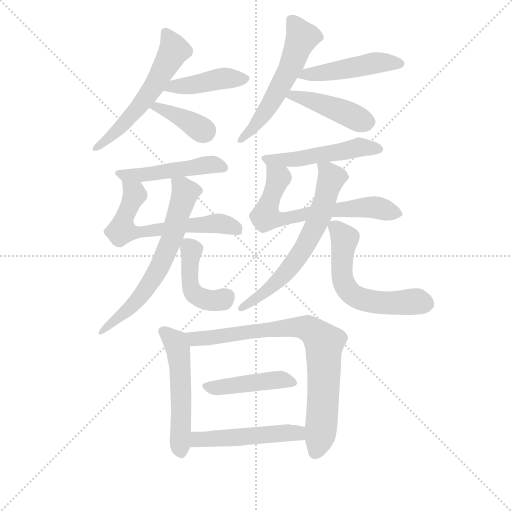
t = 0.00 s
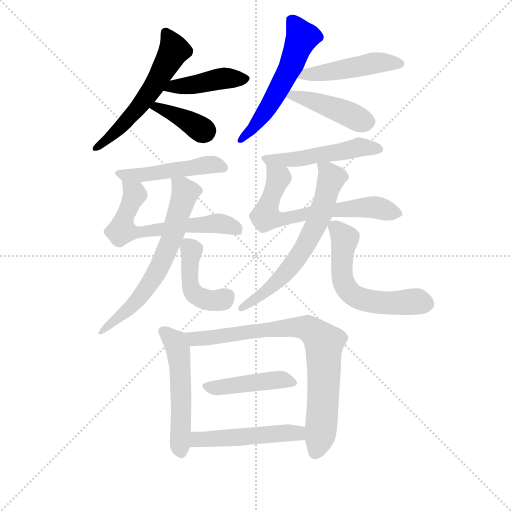
t = 2.49 s
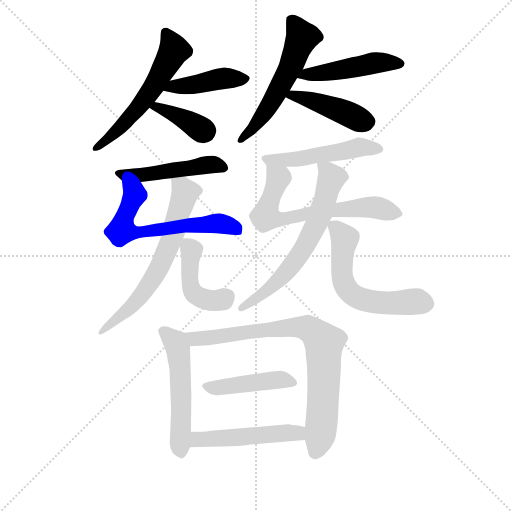
t = 4.98 s
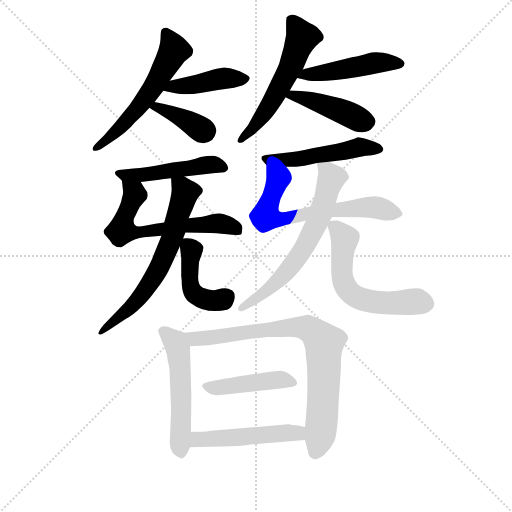
t = 7.47 s
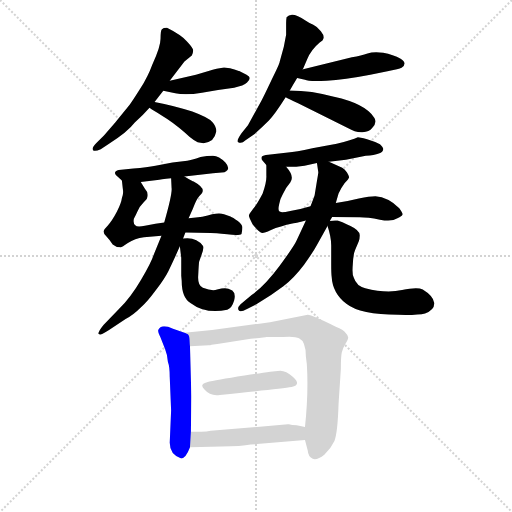
t = 9.96 s
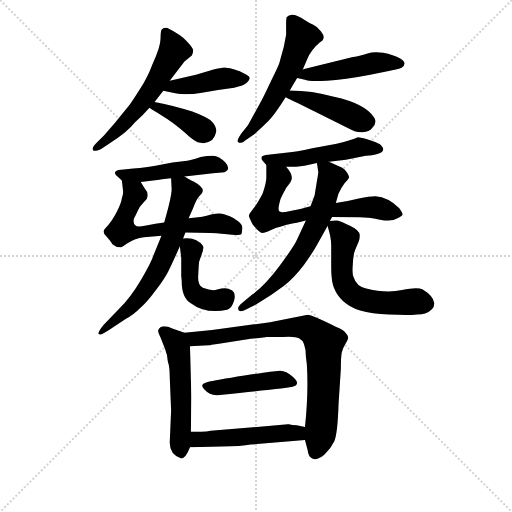
t = 12.45 s

The animated SVG that drew these frames (rendered in a browser with its animation timeline set to each time). Animation: 18 CSS @keyframes rules; one cycle of 12.45 s.

<svg version="1.1" viewBox="0 0 1024 1024" xmlns="http://www.w3.org/2000/svg">
  <g stroke="lightgray" stroke-dasharray="1,1" stroke-width="1" transform="scale(4, 4)">
    <line x1="0" y1="0" x2="256" y2="256"></line>
    <line x1="256" y1="0" x2="0" y2="256"></line>
    <line x1="128" y1="0" x2="128" y2="256"></line>
    <line x1="0" y1="128" x2="256" y2="128"></line>
  </g>
<g transform="scale(0.92, -0.92) translate(60, -900)">
   <style type="text/css">
    @keyframes keyframes0 {
      from {
       stroke: blue;
       stroke-dashoffset: 577;
       stroke-width: 128;
       }
       65% {
       animation-timing-function: step-end;
       stroke: blue;
       stroke-dashoffset: 0;
       stroke-width: 128;
       }
       to {
       stroke: black;
       stroke-width: 1024;
       }
       }
       #make-me-a-hanzi-animation-0 {
         animation: keyframes0 0.719564s both;
         animation-delay: 0.000000s;
         animation-timing-function: linear;
       }
    @keyframes keyframes1 {
      from {
       stroke: blue;
       stroke-dashoffset: 430;
       stroke-width: 128;
       }
       58% {
       animation-timing-function: step-end;
       stroke: blue;
       stroke-dashoffset: 0;
       stroke-width: 128;
       }
       to {
       stroke: black;
       stroke-width: 1024;
       }
       }
       #make-me-a-hanzi-animation-1 {
         animation: keyframes1 0.599935s both;
         animation-delay: 0.719564s;
         animation-timing-function: linear;
       }
    @keyframes keyframes2 {
      from {
       stroke: blue;
       stroke-dashoffset: 385;
       stroke-width: 128;
       }
       56% {
       animation-timing-function: step-end;
       stroke: blue;
       stroke-dashoffset: 0;
       stroke-width: 128;
       }
       to {
       stroke: black;
       stroke-width: 1024;
       }
       }
       #make-me-a-hanzi-animation-2 {
         animation: keyframes2 0.563314s both;
         animation-delay: 1.319499s;
         animation-timing-function: linear;
       }
    @keyframes keyframes3 {
      from {
       stroke: blue;
       stroke-dashoffset: 563;
       stroke-width: 128;
       }
       65% {
       animation-timing-function: step-end;
       stroke: blue;
       stroke-dashoffset: 0;
       stroke-width: 128;
       }
       to {
       stroke: black;
       stroke-width: 1024;
       }
       }
       #make-me-a-hanzi-animation-3 {
         animation: keyframes3 0.708171s both;
         animation-delay: 1.882812s;
         animation-timing-function: linear;
       }
    @keyframes keyframes4 {
      from {
       stroke: blue;
       stroke-dashoffset: 477;
       stroke-width: 128;
       }
       61% {
       animation-timing-function: step-end;
       stroke: blue;
       stroke-dashoffset: 0;
       stroke-width: 128;
       }
       to {
       stroke: black;
       stroke-width: 1024;
       }
       }
       #make-me-a-hanzi-animation-4 {
         animation: keyframes4 0.638184s both;
         animation-delay: 2.590983s;
         animation-timing-function: linear;
       }
    @keyframes keyframes5 {
      from {
       stroke: blue;
       stroke-dashoffset: 438;
       stroke-width: 128;
       }
       59% {
       animation-timing-function: step-end;
       stroke: blue;
       stroke-dashoffset: 0;
       stroke-width: 128;
       }
       to {
       stroke: black;
       stroke-width: 1024;
       }
       }
       #make-me-a-hanzi-animation-5 {
         animation: keyframes5 0.606445s both;
         animation-delay: 3.229167s;
         animation-timing-function: linear;
       }
    @keyframes keyframes6 {
      from {
       stroke: blue;
       stroke-dashoffset: 481;
       stroke-width: 128;
       }
       61% {
       animation-timing-function: step-end;
       stroke: blue;
       stroke-dashoffset: 0;
       stroke-width: 128;
       }
       to {
       stroke: black;
       stroke-width: 1024;
       }
       }
       #make-me-a-hanzi-animation-6 {
         animation: keyframes6 0.641439s both;
         animation-delay: 3.835612s;
         animation-timing-function: linear;
       }
    @keyframes keyframes7 {
      from {
       stroke: blue;
       stroke-dashoffset: 629;
       stroke-width: 128;
       }
       67% {
       animation-timing-function: step-end;
       stroke: blue;
       stroke-dashoffset: 0;
       stroke-width: 128;
       }
       to {
       stroke: black;
       stroke-width: 1024;
       }
       }
       #make-me-a-hanzi-animation-7 {
         animation: keyframes7 0.761882s both;
         animation-delay: 4.477051s;
         animation-timing-function: linear;
       }
    @keyframes keyframes8 {
      from {
       stroke: blue;
       stroke-dashoffset: 655;
       stroke-width: 128;
       }
       68% {
       animation-timing-function: step-end;
       stroke: blue;
       stroke-dashoffset: 0;
       stroke-width: 128;
       }
       to {
       stroke: black;
       stroke-width: 1024;
       }
       }
       #make-me-a-hanzi-animation-8 {
         animation: keyframes8 0.783040s both;
         animation-delay: 5.238932s;
         animation-timing-function: linear;
       }
    @keyframes keyframes9 {
      from {
       stroke: blue;
       stroke-dashoffset: 445;
       stroke-width: 128;
       }
       59% {
       animation-timing-function: step-end;
       stroke: blue;
       stroke-dashoffset: 0;
       stroke-width: 128;
       }
       to {
       stroke: black;
       stroke-width: 1024;
       }
       }
       #make-me-a-hanzi-animation-9 {
         animation: keyframes9 0.612142s both;
         animation-delay: 6.021973s;
         animation-timing-function: linear;
       }
    @keyframes keyframes10 {
      from {
       stroke: blue;
       stroke-dashoffset: 505;
       stroke-width: 128;
       }
       62% {
       animation-timing-function: step-end;
       stroke: blue;
       stroke-dashoffset: 0;
       stroke-width: 128;
       }
       to {
       stroke: black;
       stroke-width: 1024;
       }
       }
       #make-me-a-hanzi-animation-10 {
         animation: keyframes10 0.660970s both;
         animation-delay: 6.634115s;
         animation-timing-function: linear;
       }
    @keyframes keyframes11 {
      from {
       stroke: blue;
       stroke-dashoffset: 668;
       stroke-width: 128;
       }
       68% {
       animation-timing-function: step-end;
       stroke: blue;
       stroke-dashoffset: 0;
       stroke-width: 128;
       }
       to {
       stroke: black;
       stroke-width: 1024;
       }
       }
       #make-me-a-hanzi-animation-11 {
         animation: keyframes11 0.793620s both;
         animation-delay: 7.295085s;
         animation-timing-function: linear;
       }
    @keyframes keyframes12 {
      from {
       stroke: blue;
       stroke-dashoffset: 649;
       stroke-width: 128;
       }
       68% {
       animation-timing-function: step-end;
       stroke: blue;
       stroke-dashoffset: 0;
       stroke-width: 128;
       }
       to {
       stroke: black;
       stroke-width: 1024;
       }
       }
       #make-me-a-hanzi-animation-12 {
         animation: keyframes12 0.778158s both;
         animation-delay: 8.088704s;
         animation-timing-function: linear;
       }
    @keyframes keyframes13 {
      from {
       stroke: blue;
       stroke-dashoffset: 585;
       stroke-width: 128;
       }
       66% {
       animation-timing-function: step-end;
       stroke: blue;
       stroke-dashoffset: 0;
       stroke-width: 128;
       }
       to {
       stroke: black;
       stroke-width: 1024;
       }
       }
       #make-me-a-hanzi-animation-13 {
         animation: keyframes13 0.726074s both;
         animation-delay: 8.866862s;
         animation-timing-function: linear;
       }
    @keyframes keyframes14 {
      from {
       stroke: blue;
       stroke-dashoffset: 533;
       stroke-width: 128;
       }
       63% {
       animation-timing-function: step-end;
       stroke: blue;
       stroke-dashoffset: 0;
       stroke-width: 128;
       }
       to {
       stroke: black;
       stroke-width: 1024;
       }
       }
       #make-me-a-hanzi-animation-14 {
         animation: keyframes14 0.683757s both;
         animation-delay: 9.592936s;
         animation-timing-function: linear;
       }
    @keyframes keyframes15 {
      from {
       stroke: blue;
       stroke-dashoffset: 806;
       stroke-width: 128;
       }
       72% {
       animation-timing-function: step-end;
       stroke: blue;
       stroke-dashoffset: 0;
       stroke-width: 128;
       }
       to {
       stroke: black;
       stroke-width: 1024;
       }
       }
       #make-me-a-hanzi-animation-15 {
         animation: keyframes15 0.905924s both;
         animation-delay: 10.276693s;
         animation-timing-function: linear;
       }
    @keyframes keyframes16 {
      from {
       stroke: blue;
       stroke-dashoffset: 445;
       stroke-width: 128;
       }
       59% {
       animation-timing-function: step-end;
       stroke: blue;
       stroke-dashoffset: 0;
       stroke-width: 128;
       }
       to {
       stroke: black;
       stroke-width: 1024;
       }
       }
       #make-me-a-hanzi-animation-16 {
         animation: keyframes16 0.612142s both;
         animation-delay: 11.182617s;
         animation-timing-function: linear;
       }
    @keyframes keyframes17 {
      from {
       stroke: blue;
       stroke-dashoffset: 500;
       stroke-width: 128;
       }
       62% {
       animation-timing-function: step-end;
       stroke: blue;
       stroke-dashoffset: 0;
       stroke-width: 128;
       }
       to {
       stroke: black;
       stroke-width: 1024;
       }
       }
       #make-me-a-hanzi-animation-17 {
         animation: keyframes17 0.656901s both;
         animation-delay: 11.794759s;
         animation-timing-function: linear;
       }
</style>
<path d="M 309.0 724.5 L 341.0 766.5 L 357.0 779.5 Q 360.0 785.5 360.0 790.5 Q 360.0 795.5 346.5 810.0 Q 333.0 824.5 303.0 839.5 Q 295.0 839.5 292.0 836.5 Q 289.0 833.5 289.0 815.5 Q 289.0 797.5 271.0 759.5 Q 262.0 734.5 245.0 707.5 Q 228.0 680.5 223.0 674.0 Q 218.0 667.5 191.0 634.5 L 166.0 605.5 L 149.0 588.5 Q 139.0 578.5 142.0 574.0 Q 145.0 569.5 159.0 575.5 L 177.0 587.5 Q 217.0 612.5 233.0 633.5 Q 252.0 650.5 265.0 665.5 L 276.0 678.5 L 295.0 702.5 L 309.0 724.5 Z" fill="lightgray"></path> 
<path d="M 460.0 745.5 L 459.0 745.5 Q 450.0 749.5 440.0 751.5 L 427.0 753.5 L 411.0 750.5 Q 409.0 750.5 397.0 746.5 L 366.0 737.5 L 309.0 724.5 C 280.0 717.5 266.0 708.5 295.0 702.5 L 321.0 697.5 Q 343.0 692.5 379.0 698.5 L 414.0 704.5 L 449.0 709.5 Q 470.0 713.5 477.0 720.5 Q 483.0 726.5 483.0 730.5 Q 483.0 733.5 476.0 737.5 L 460.0 745.5 Z" fill="lightgray"></path> 
<path d="M 265.0 665.5 Q 272.0 660.5 294.0 647.5 Q 316.0 634.5 341.0 612.5 Q 365.0 589.5 376.0 589.5 Q 389.0 586.5 401.0 595.5 Q 408.0 602.5 410.0 613.5 Q 411.0 624.5 402.0 634.5 Q 393.0 644.5 358.0 657.5 Q 323.0 669.5 276.0 678.5 C 247.0 684.5 240.0 682.5 265.0 665.5 Z" fill="lightgray"></path> 
<path d="M 562.0 824.5 L 557.0 798.5 L 548.0 765.5 Q 548.0 761.5 530.0 725.5 Q 513.0 689.5 508.0 680.5 L 479.0 627.5 L 465.0 610.5 Q 454.0 594.5 457.0 591.5 Q 465.0 586.5 473.0 594.5 L 492.0 607.5 Q 511.0 624.5 524.0 637.5 Q 537.0 650.5 561.0 688.5 L 570.0 703.5 Q 577.0 715.5 586.0 730.5 L 598.0 748.5 L 608.0 771.5 Q 616.0 791.5 635.0 807.5 Q 643.0 811.5 643.0 815.5 Q 646.0 821.5 637.5 832.0 Q 629.0 842.5 621.0 846.0 Q 613.0 849.5 604.0 855.5 Q 574.0 876.5 563.0 862.5 Q 562.0 856.5 562.0 849.5 L 562.0 824.5 Z" fill="lightgray"></path> 
<path d="M 586.0 730.5 L 603.0 726.5 Q 611.0 722.5 650.0 724.5 Q 688.0 726.5 745.0 737.5 L 785.0 745.5 Q 807.0 749.5 813.0 752.5 Q 827.0 762.5 811.0 772.5 Q 795.0 781.5 773.0 785.5 Q 751.0 788.5 739.0 783.5 Q 726.0 778.5 705.0 775.5 L 599.0 749.5 L 598.0 748.5 C 570.0 738.5 563.0 735.5 586.0 730.5 Z" fill="lightgray"></path> 
<path d="M 561.0 688.5 Q 567.0 685.5 588.0 675.5 L 696.0 621.5 Q 713.0 611.5 728.0 612.5 Q 743.0 613.5 749.0 621.5 Q 760.0 632.5 754.0 643.5 Q 735.0 674.5 666.0 689.5 Q 618.0 703.5 570.0 703.5 C 540.0 703.5 534.0 701.5 561.0 688.5 Z" fill="lightgray"></path> 
<path d="M 246.0 504.5 L 282.0 508.5 Q 288.0 510.5 312.0 512.5 L 341.0 516.5 L 403.0 523.5 L 428.0 525.5 Q 443.0 531.5 430.0 546.5 Q 416.0 561.5 403.0 561.5 Q 390.0 561.5 376.0 558.5 Q 356.0 551.5 347.0 550.5 L 315.0 546.5 L 278.0 539.5 Q 260.0 535.5 230.0 533.5 L 198.0 530.5 Q 185.0 526.5 193.0 518.5 L 205.0 507.5 C 212.0 500.5 216.0 501.5 246.0 504.5 Z" fill="lightgray"></path> 
<path d="M 297.0 416.5 L 278.0 413.5 L 255.0 409.5 Q 238.0 405.5 234.0 410.5 Q 229.0 414.5 231.0 424.5 Q 235.0 431.5 239.0 440.5 Q 242.0 449.5 251.0 458.5 L 259.0 467.5 Q 264.0 480.5 255.0 489.5 L 246.0 504.5 C 231.0 530.5 202.0 537.5 205.0 507.5 L 207.0 489.5 Q 209.0 479.5 205.0 469.5 Q 204.0 459.5 194.0 439.5 Q 183.0 418.5 174.0 409.5 Q 165.0 400.5 165.0 396.5 Q 165.0 391.5 172.0 385.5 Q 178.0 379.5 185.0 368.5 Q 192.0 362.5 201.0 362.5 Q 203.0 360.5 218.0 371.5 Q 233.0 382.5 253.0 384.5 L 291.0 387.5 L 343.0 394.5 L 398.0 393.5 Q 407.0 393.5 434.0 390.5 Q 461.0 387.5 465.0 391.5 Q 467.0 399.5 467.0 405.5 Q 467.0 411.5 457.0 419.5 Q 446.0 427.5 441.0 429.5 L 427.0 434.5 Q 418.0 437.5 401.0 434.5 Q 384.0 428.5 350.0 425.5 L 297.0 416.5 Z" fill="lightgray"></path> 
<path d="M 312.0 512.5 L 313.0 491.5 Q 315.0 479.5 297.0 416.5 L 291.0 387.5 L 275.0 348.5 Q 269.0 329.5 247.0 292.5 Q 225.0 254.5 198.0 227.5 L 165.0 193.5 Q 153.0 178.5 154.0 174.5 Q 158.0 170.5 167.0 176.5 Q 175.0 181.5 177.0 182.5 L 213.0 206.5 Q 229.0 214.5 246.0 231.5 Q 260.0 243.5 279.0 269.5 Q 298.0 294.5 306.0 310.5 Q 314.0 326.5 331.0 364.5 L 338.0 381.5 L 343.0 394.5 L 350.0 425.5 L 359.0 445.5 Q 367.0 467.5 374.0 474.5 Q 381.0 481.5 381.0 485.5 Q 381.0 494.5 361.0 505.5 Q 359.0 505.5 341.0 516.5 C 315.0 531.5 311.0 534.5 312.0 512.5 Z" fill="lightgray"></path> 
<path d="M 331.0 364.5 L 334.0 339.5 L 334.0 300.5 L 335.0 289.5 Q 335.0 252.5 354.0 241.5 Q 387.0 216.5 434.0 226.5 Q 444.0 229.5 449.0 246.5 Q 453.0 262.5 445.0 268.5 Q 436.0 273.5 429.0 273.5 Q 422.0 273.5 412.0 270.5 Q 401.0 266.5 381.0 274.5 Q 369.0 279.5 371.0 302.5 Q 372.0 325.5 373.0 331.5 L 378.0 345.5 Q 384.0 361.5 381.0 365.5 Q 367.0 385.5 338.0 381.5 C 329.0 380.5 329.0 380.5 331.0 364.5 Z" fill="lightgray"></path> 
<path d="M 562.0 537.5 L 584.0 537.5 L 602.0 539.5 L 629.0 545.5 L 655.0 548.5 L 692.0 552.5 L 735.0 561.5 Q 773.0 563.5 773.0 575.5 Q 774.0 578.5 766.0 586.5 Q 755.0 592.5 738.0 597.5 Q 721.0 601.5 718.0 601.5 Q 705.0 595.5 672.0 587.5 L 619.0 577.5 Q 582.0 569.5 566.0 568.5 L 523.0 563.5 Q 512.0 562.5 509.0 559.5 Q 507.0 554.5 511.0 550.5 L 519.0 541.5 C 523.0 537.5 532.0 537.5 562.0 537.5 Z" fill="lightgray"></path> 
<path d="M 615.0 451.5 L 593.0 445.5 L 571.0 441.5 Q 550.0 436.5 547.0 440.5 Q 544.0 443.5 547.0 456.5 Q 549.0 468.5 555.0 478.5 Q 560.0 487.5 562.0 491.5 L 571.0 503.5 Q 581.0 516.5 562.0 537.5 C 544.0 561.5 519.0 571.5 519.0 541.5 L 519.0 518.5 Q 520.0 504.5 511.0 479.5 Q 499.0 456.5 490.0 445.5 Q 481.0 433.5 481.0 431.5 Q 481.0 428.5 489.0 412.5 Q 504.0 393.5 510.0 393.5 Q 516.0 393.5 528.0 399.5 Q 539.0 405.5 551.0 407.5 Q 564.0 412.5 573.0 413.5 Q 582.0 414.5 605.0 420.5 L 662.0 428.5 L 722.0 427.5 Q 739.0 427.5 766.0 422.5 Q 792.0 417.5 804.0 425.5 Q 814.0 429.5 815.0 433.5 Q 816.0 436.5 808.0 447.5 Q 784.0 471.5 756.0 473.5 Q 744.0 473.5 720.0 468.5 Q 696.0 462.5 670.0 458.5 L 615.0 451.5 Z" fill="lightgray"></path> 
<path d="M 629.0 545.5 L 632.0 525.5 Q 632.0 523.5 629.0 506.5 L 624.0 475.5 Q 622.0 469.5 615.0 451.5 L 605.0 420.5 L 585.0 377.5 Q 580.0 365.5 548.0 322.5 Q 516.0 279.5 487.0 258.5 L 463.0 238.5 Q 455.0 230.5 459.0 225.5 Q 462.0 219.5 477.0 228.5 L 499.0 239.5 Q 531.0 258.5 556.0 277.5 Q 580.0 296.5 601.0 324.5 Q 621.0 352.5 629.0 367.5 L 652.0 408.5 L 657.0 419.5 L 662.0 428.5 L 670.0 458.5 L 676.0 479.5 Q 681.0 490.5 689.0 501.5 Q 698.0 510.5 699.0 514.5 Q 699.0 517.5 694.0 525.5 Q 689.0 532.5 684.0 535.5 L 655.0 548.5 C 628.0 560.5 627.0 561.5 629.0 545.5 Z" fill="lightgray"></path> 
<path d="M 734.0 273.5 Q 715.0 277.5 709.0 296.5 Q 705.0 303.5 707.0 325.5 Q 708.0 347.5 712.0 356.5 L 720.0 375.5 Q 722.0 381.5 722.0 387.5 Q 723.0 398.5 702.0 408.5 Q 681.0 418.5 674.0 420.5 Q 666.0 421.5 657.0 419.5 C 649.0 418.5 649.0 418.5 652.0 408.5 Q 660.0 384.5 660.0 366.5 L 660.0 325.5 Q 660.0 305.5 661.0 298.5 Q 663.0 262.5 693.0 239.5 Q 723.0 215.5 806.0 215.5 Q 848.0 214.5 864.0 218.5 Q 885.0 226.5 884.0 241.5 Q 882.0 256.5 859.0 270.5 Q 848.0 276.5 814.0 269.5 Q 780.0 261.5 734.0 273.5 Z" fill="lightgray"></path> 
<path d="M 355.0 -38.5 L 356.0 38.5 L 353.0 147.5 C 352.0 172.5 352.0 172.5 341.0 176.5 L 316.0 185.5 Q 290.0 197.5 284.0 182.5 Q 283.0 178.5 289.0 166.5 L 299.0 140.5 Q 304.0 128.5 305.0 113.5 Q 309.0 102.5 309.0 80.5 L 312.0 7.5 L 309.0 -62.5 Q 309.0 -88.5 334.0 -96.5 Q 344.0 -96.5 353.0 -72.5 L 355.0 -38.5 Z" fill="lightgray"></path> 
<path d="M 353.0 147.5 L 394.0 149.5 L 397.0 149.5 Q 399.0 150.5 400.0 150.5 L 416.0 152.5 L 485.0 163.5 Q 518.0 166.5 519.0 167.5 L 555.0 167.5 Q 582.0 169.5 590.0 164.5 Q 605.0 157.5 605.0 124.5 L 607.0 108.5 Q 611.0 47.5 603.0 -28.5 L 603.0 -56.5 L 609.0 -79.5 Q 610.0 -93.5 620.0 -97.5 Q 630.0 -100.5 645.0 -88.5 Q 659.0 -75.5 667.0 -58.5 Q 674.0 -41.5 676.0 21.5 L 681.0 98.5 Q 681.0 124.5 683.0 133.5 Q 685.0 142.5 691.0 152.5 Q 697.0 162.5 697.0 166.5 Q 697.0 170.5 691.0 176.5 Q 687.0 183.5 670.0 189.5 Q 618.0 215.5 609.0 215.5 L 527.0 199.5 L 401.0 182.5 L 341.0 176.5 C 311.0 173.5 323.0 146.5 353.0 147.5 Z" fill="lightgray"></path> 
<path d="M 574.0 58.5 Q 596.0 63.5 577.0 80.5 Q 558.0 97.5 544.0 93.5 Q 535.0 93.5 471.5 83.5 Q 408.0 73.5 390.0 69.0 Q 372.0 64.5 385.0 52.5 Q 397.0 38.5 418.0 41.5 Q 550.0 54.5 574.0 58.5 Z" fill="lightgray"></path> 
<path d="M 568.0 -22.5 L 566.0 -22.5 L 398.0 -36.5 Q 390.0 -38.5 377.0 -38.5 L 355.0 -38.5 C 325.0 -38.5 323.0 -73.5 353.0 -72.5 L 421.0 -70.5 Q 465.0 -70.5 485.0 -66.5 L 603.0 -56.5 C 633.0 -53.5 632.0 -35.5 603.0 -28.5 L 585.0 -24.5 Q 574.0 -24.5 568.0 -22.5 Z" fill="lightgray"></path> 
      <clipPath id="make-me-a-hanzi-clip-0">
      <path d="M 309.0 724.5 L 341.0 766.5 L 357.0 779.5 Q 360.0 785.5 360.0 790.5 Q 360.0 795.5 346.5 810.0 Q 333.0 824.5 303.0 839.5 Q 295.0 839.5 292.0 836.5 Q 289.0 833.5 289.0 815.5 Q 289.0 797.5 271.0 759.5 Q 262.0 734.5 245.0 707.5 Q 228.0 680.5 223.0 674.0 Q 218.0 667.5 191.0 634.5 L 166.0 605.5 L 149.0 588.5 Q 139.0 578.5 142.0 574.0 Q 145.0 569.5 159.0 575.5 L 177.0 587.5 Q 217.0 612.5 233.0 633.5 Q 252.0 650.5 265.0 665.5 L 276.0 678.5 L 295.0 702.5 L 309.0 724.5 Z" fill="lightgray"></path>
      </clipPath>
      <path clip-path="url(#make-me-a-hanzi-clip-0)" d="M 300.0 830.5 L 318.0 790.5 L 273.0 709.5 L 202.0 622.5 L 146.0 576.5 " fill="none" id="make-me-a-hanzi-animation-0" stroke-dasharray="449 898" stroke-linecap="round"></path>

      <clipPath id="make-me-a-hanzi-clip-1">
      <path d="M 460.0 745.5 L 459.0 745.5 Q 450.0 749.5 440.0 751.5 L 427.0 753.5 L 411.0 750.5 Q 409.0 750.5 397.0 746.5 L 366.0 737.5 L 309.0 724.5 C 280.0 717.5 266.0 708.5 295.0 702.5 L 321.0 697.5 Q 343.0 692.5 379.0 698.5 L 414.0 704.5 L 449.0 709.5 Q 470.0 713.5 477.0 720.5 Q 483.0 726.5 483.0 730.5 Q 483.0 733.5 476.0 737.5 L 460.0 745.5 Z" fill="lightgray"></path>
      </clipPath>
      <path clip-path="url(#make-me-a-hanzi-clip-1)" d="M 302.0 705.5 L 410.0 727.5 L 474.0 728.5 " fill="none" id="make-me-a-hanzi-animation-1" stroke-dasharray="302 604" stroke-linecap="round"></path>

      <clipPath id="make-me-a-hanzi-clip-2">
      <path d="M 265.0 665.5 Q 272.0 660.5 294.0 647.5 Q 316.0 634.5 341.0 612.5 Q 365.0 589.5 376.0 589.5 Q 389.0 586.5 401.0 595.5 Q 408.0 602.5 410.0 613.5 Q 411.0 624.5 402.0 634.5 Q 393.0 644.5 358.0 657.5 Q 323.0 669.5 276.0 678.5 C 247.0 684.5 240.0 682.5 265.0 665.5 Z" fill="lightgray"></path>
      </clipPath>
      <path clip-path="url(#make-me-a-hanzi-clip-2)" d="M 270.0 666.5 L 282.0 667.5 L 322.0 650.5 L 385.0 612.5 " fill="none" id="make-me-a-hanzi-animation-2" stroke-dasharray="257 514" stroke-linecap="round"></path>

      <clipPath id="make-me-a-hanzi-clip-3">
      <path d="M 562.0 824.5 L 557.0 798.5 L 548.0 765.5 Q 548.0 761.5 530.0 725.5 Q 513.0 689.5 508.0 680.5 L 479.0 627.5 L 465.0 610.5 Q 454.0 594.5 457.0 591.5 Q 465.0 586.5 473.0 594.5 L 492.0 607.5 Q 511.0 624.5 524.0 637.5 Q 537.0 650.5 561.0 688.5 L 570.0 703.5 Q 577.0 715.5 586.0 730.5 L 598.0 748.5 L 608.0 771.5 Q 616.0 791.5 635.0 807.5 Q 643.0 811.5 643.0 815.5 Q 646.0 821.5 637.5 832.0 Q 629.0 842.5 621.0 846.0 Q 613.0 849.5 604.0 855.5 Q 574.0 876.5 563.0 862.5 Q 562.0 856.5 562.0 849.5 L 562.0 824.5 Z" fill="lightgray"></path>
      </clipPath>
      <path clip-path="url(#make-me-a-hanzi-clip-3)" d="M 574.0 855.5 L 597.0 818.5 L 569.0 748.5 L 508.0 644.5 L 462.0 594.5 " fill="none" id="make-me-a-hanzi-animation-3" stroke-dasharray="435 870" stroke-linecap="round"></path>

      <clipPath id="make-me-a-hanzi-clip-4">
      <path d="M 586.0 730.5 L 603.0 726.5 Q 611.0 722.5 650.0 724.5 Q 688.0 726.5 745.0 737.5 L 785.0 745.5 Q 807.0 749.5 813.0 752.5 Q 827.0 762.5 811.0 772.5 Q 795.0 781.5 773.0 785.5 Q 751.0 788.5 739.0 783.5 Q 726.0 778.5 705.0 775.5 L 599.0 749.5 L 598.0 748.5 C 570.0 738.5 563.0 735.5 586.0 730.5 Z" fill="lightgray"></path>
      </clipPath>
      <path clip-path="url(#make-me-a-hanzi-clip-4)" d="M 591.0 733.5 L 755.0 763.5 L 809.0 761.5 " fill="none" id="make-me-a-hanzi-animation-4" stroke-dasharray="349 698" stroke-linecap="round"></path>

      <clipPath id="make-me-a-hanzi-clip-5">
      <path d="M 561.0 688.5 Q 567.0 685.5 588.0 675.5 L 696.0 621.5 Q 713.0 611.5 728.0 612.5 Q 743.0 613.5 749.0 621.5 Q 760.0 632.5 754.0 643.5 Q 735.0 674.5 666.0 689.5 Q 618.0 703.5 570.0 703.5 C 540.0 703.5 534.0 701.5 561.0 688.5 Z" fill="lightgray"></path>
      </clipPath>
      <path clip-path="url(#make-me-a-hanzi-clip-5)" d="M 568.0 689.5 L 577.0 693.5 L 641.0 674.5 L 739.0 635.5 " fill="none" id="make-me-a-hanzi-animation-5" stroke-dasharray="310 620" stroke-linecap="round"></path>

      <clipPath id="make-me-a-hanzi-clip-6">
      <path d="M 246.0 504.5 L 282.0 508.5 Q 288.0 510.5 312.0 512.5 L 341.0 516.5 L 403.0 523.5 L 428.0 525.5 Q 443.0 531.5 430.0 546.5 Q 416.0 561.5 403.0 561.5 Q 390.0 561.5 376.0 558.5 Q 356.0 551.5 347.0 550.5 L 315.0 546.5 L 278.0 539.5 Q 260.0 535.5 230.0 533.5 L 198.0 530.5 Q 185.0 526.5 193.0 518.5 L 205.0 507.5 C 212.0 500.5 216.0 501.5 246.0 504.5 Z" fill="lightgray"></path>
      </clipPath>
      <path clip-path="url(#make-me-a-hanzi-clip-6)" d="M 202.0 521.5 L 250.0 519.5 L 397.0 542.5 L 425.0 536.5 " fill="none" id="make-me-a-hanzi-animation-6" stroke-dasharray="353 706" stroke-linecap="round"></path>

      <clipPath id="make-me-a-hanzi-clip-7">
      <path d="M 297.0 416.5 L 278.0 413.5 L 255.0 409.5 Q 238.0 405.5 234.0 410.5 Q 229.0 414.5 231.0 424.5 Q 235.0 431.5 239.0 440.5 Q 242.0 449.5 251.0 458.5 L 259.0 467.5 Q 264.0 480.5 255.0 489.5 L 246.0 504.5 C 231.0 530.5 202.0 537.5 205.0 507.5 L 207.0 489.5 Q 209.0 479.5 205.0 469.5 Q 204.0 459.5 194.0 439.5 Q 183.0 418.5 174.0 409.5 Q 165.0 400.5 165.0 396.5 Q 165.0 391.5 172.0 385.5 Q 178.0 379.5 185.0 368.5 Q 192.0 362.5 201.0 362.5 Q 203.0 360.5 218.0 371.5 Q 233.0 382.5 253.0 384.5 L 291.0 387.5 L 343.0 394.5 L 398.0 393.5 Q 407.0 393.5 434.0 390.5 Q 461.0 387.5 465.0 391.5 Q 467.0 399.5 467.0 405.5 Q 467.0 411.5 457.0 419.5 Q 446.0 427.5 441.0 429.5 L 427.0 434.5 Q 418.0 437.5 401.0 434.5 Q 384.0 428.5 350.0 425.5 L 297.0 416.5 Z" fill="lightgray"></path>
      </clipPath>
      <path clip-path="url(#make-me-a-hanzi-clip-7)" d="M 212.0 503.5 L 233.0 476.5 L 209.0 422.5 L 205.0 399.5 L 245.0 394.5 L 411.0 414.5 L 458.0 399.5 " fill="none" id="make-me-a-hanzi-animation-7" stroke-dasharray="501 1002" stroke-linecap="round"></path>

      <clipPath id="make-me-a-hanzi-clip-8">
      <path d="M 312.0 512.5 L 313.0 491.5 Q 315.0 479.5 297.0 416.5 L 291.0 387.5 L 275.0 348.5 Q 269.0 329.5 247.0 292.5 Q 225.0 254.5 198.0 227.5 L 165.0 193.5 Q 153.0 178.5 154.0 174.5 Q 158.0 170.5 167.0 176.5 Q 175.0 181.5 177.0 182.5 L 213.0 206.5 Q 229.0 214.5 246.0 231.5 Q 260.0 243.5 279.0 269.5 Q 298.0 294.5 306.0 310.5 Q 314.0 326.5 331.0 364.5 L 338.0 381.5 L 343.0 394.5 L 350.0 425.5 L 359.0 445.5 Q 367.0 467.5 374.0 474.5 Q 381.0 481.5 381.0 485.5 Q 381.0 494.5 361.0 505.5 Q 359.0 505.5 341.0 516.5 C 315.0 531.5 311.0 534.5 312.0 512.5 Z" fill="lightgray"></path>
      </clipPath>
      <path clip-path="url(#make-me-a-hanzi-clip-8)" d="M 320.0 507.5 L 343.0 481.5 L 312.0 377.5 L 285.0 316.5 L 230.0 237.5 L 160.0 176.5 " fill="none" id="make-me-a-hanzi-animation-8" stroke-dasharray="527 1054" stroke-linecap="round"></path>

      <clipPath id="make-me-a-hanzi-clip-9">
      <path d="M 331.0 364.5 L 334.0 339.5 L 334.0 300.5 L 335.0 289.5 Q 335.0 252.5 354.0 241.5 Q 387.0 216.5 434.0 226.5 Q 444.0 229.5 449.0 246.5 Q 453.0 262.5 445.0 268.5 Q 436.0 273.5 429.0 273.5 Q 422.0 273.5 412.0 270.5 Q 401.0 266.5 381.0 274.5 Q 369.0 279.5 371.0 302.5 Q 372.0 325.5 373.0 331.5 L 378.0 345.5 Q 384.0 361.5 381.0 365.5 Q 367.0 385.5 338.0 381.5 C 329.0 380.5 329.0 380.5 331.0 364.5 Z" fill="lightgray"></path>
      </clipPath>
      <path clip-path="url(#make-me-a-hanzi-clip-9)" d="M 347.0 372.5 L 356.0 356.5 L 353.0 282.5 L 361.0 264.5 L 400.0 246.5 L 433.0 254.5 " fill="none" id="make-me-a-hanzi-animation-9" stroke-dasharray="317 634" stroke-linecap="round"></path>

      <clipPath id="make-me-a-hanzi-clip-10">
      <path d="M 562.0 537.5 L 584.0 537.5 L 602.0 539.5 L 629.0 545.5 L 655.0 548.5 L 692.0 552.5 L 735.0 561.5 Q 773.0 563.5 773.0 575.5 Q 774.0 578.5 766.0 586.5 Q 755.0 592.5 738.0 597.5 Q 721.0 601.5 718.0 601.5 Q 705.0 595.5 672.0 587.5 L 619.0 577.5 Q 582.0 569.5 566.0 568.5 L 523.0 563.5 Q 512.0 562.5 509.0 559.5 Q 507.0 554.5 511.0 550.5 L 519.0 541.5 C 523.0 537.5 532.0 537.5 562.0 537.5 Z" fill="lightgray"></path>
      </clipPath>
      <path clip-path="url(#make-me-a-hanzi-clip-10)" d="M 517.0 556.5 L 556.0 551.5 L 727.0 580.5 L 763.0 576.5 " fill="none" id="make-me-a-hanzi-animation-10" stroke-dasharray="377 754" stroke-linecap="round"></path>

      <clipPath id="make-me-a-hanzi-clip-11">
      <path d="M 615.0 451.5 L 593.0 445.5 L 571.0 441.5 Q 550.0 436.5 547.0 440.5 Q 544.0 443.5 547.0 456.5 Q 549.0 468.5 555.0 478.5 Q 560.0 487.5 562.0 491.5 L 571.0 503.5 Q 581.0 516.5 562.0 537.5 C 544.0 561.5 519.0 571.5 519.0 541.5 L 519.0 518.5 Q 520.0 504.5 511.0 479.5 Q 499.0 456.5 490.0 445.5 Q 481.0 433.5 481.0 431.5 Q 481.0 428.5 489.0 412.5 Q 504.0 393.5 510.0 393.5 Q 516.0 393.5 528.0 399.5 Q 539.0 405.5 551.0 407.5 Q 564.0 412.5 573.0 413.5 Q 582.0 414.5 605.0 420.5 L 662.0 428.5 L 722.0 427.5 Q 739.0 427.5 766.0 422.5 Q 792.0 417.5 804.0 425.5 Q 814.0 429.5 815.0 433.5 Q 816.0 436.5 808.0 447.5 Q 784.0 471.5 756.0 473.5 Q 744.0 473.5 720.0 468.5 Q 696.0 462.5 670.0 458.5 L 615.0 451.5 Z" fill="lightgray"></path>
      </clipPath>
      <path clip-path="url(#make-me-a-hanzi-clip-11)" d="M 526.0 535.5 L 545.0 512.5 L 520.0 447.5 L 517.0 429.5 L 523.0 426.5 L 541.0 422.5 L 665.0 443.5 L 753.0 449.5 L 806.0 433.5 " fill="none" id="make-me-a-hanzi-animation-11" stroke-dasharray="540 1080" stroke-linecap="round"></path>

      <clipPath id="make-me-a-hanzi-clip-12">
      <path d="M 629.0 545.5 L 632.0 525.5 Q 632.0 523.5 629.0 506.5 L 624.0 475.5 Q 622.0 469.5 615.0 451.5 L 605.0 420.5 L 585.0 377.5 Q 580.0 365.5 548.0 322.5 Q 516.0 279.5 487.0 258.5 L 463.0 238.5 Q 455.0 230.5 459.0 225.5 Q 462.0 219.5 477.0 228.5 L 499.0 239.5 Q 531.0 258.5 556.0 277.5 Q 580.0 296.5 601.0 324.5 Q 621.0 352.5 629.0 367.5 L 652.0 408.5 L 657.0 419.5 L 662.0 428.5 L 670.0 458.5 L 676.0 479.5 Q 681.0 490.5 689.0 501.5 Q 698.0 510.5 699.0 514.5 Q 699.0 517.5 694.0 525.5 Q 689.0 532.5 684.0 535.5 L 655.0 548.5 C 628.0 560.5 627.0 561.5 629.0 545.5 Z" fill="lightgray"></path>
      </clipPath>
      <path clip-path="url(#make-me-a-hanzi-clip-12)" d="M 636.0 541.5 L 661.0 512.5 L 640.0 442.5 L 603.0 364.5 L 541.0 286.5 L 464.0 230.5 " fill="none" id="make-me-a-hanzi-animation-12" stroke-dasharray="521 1042" stroke-linecap="round"></path>

      <clipPath id="make-me-a-hanzi-clip-13">
      <path d="M 734.0 273.5 Q 715.0 277.5 709.0 296.5 Q 705.0 303.5 707.0 325.5 Q 708.0 347.5 712.0 356.5 L 720.0 375.5 Q 722.0 381.5 722.0 387.5 Q 723.0 398.5 702.0 408.5 Q 681.0 418.5 674.0 420.5 Q 666.0 421.5 657.0 419.5 C 649.0 418.5 649.0 418.5 652.0 408.5 Q 660.0 384.5 660.0 366.5 L 660.0 325.5 Q 660.0 305.5 661.0 298.5 Q 663.0 262.5 693.0 239.5 Q 723.0 215.5 806.0 215.5 Q 848.0 214.5 864.0 218.5 Q 885.0 226.5 884.0 241.5 Q 882.0 256.5 859.0 270.5 Q 848.0 276.5 814.0 269.5 Q 780.0 261.5 734.0 273.5 Z" fill="lightgray"></path>
      </clipPath>
      <path clip-path="url(#make-me-a-hanzi-clip-13)" d="M 663.0 410.5 L 689.0 380.5 L 683.0 305.5 L 687.0 285.5 L 704.0 261.5 L 725.0 249.5 L 762.0 242.5 L 864.0 240.5 " fill="none" id="make-me-a-hanzi-animation-13" stroke-dasharray="457 914" stroke-linecap="round"></path>

      <clipPath id="make-me-a-hanzi-clip-14">
      <path d="M 355.0 -38.5 L 356.0 38.5 L 353.0 147.5 C 352.0 172.5 352.0 172.5 341.0 176.5 L 316.0 185.5 Q 290.0 197.5 284.0 182.5 Q 283.0 178.5 289.0 166.5 L 299.0 140.5 Q 304.0 128.5 305.0 113.5 Q 309.0 102.5 309.0 80.5 L 312.0 7.5 L 309.0 -62.5 Q 309.0 -88.5 334.0 -96.5 Q 344.0 -96.5 353.0 -72.5 L 355.0 -38.5 Z" fill="lightgray"></path>
      </clipPath>
      <path clip-path="url(#make-me-a-hanzi-clip-14)" d="M 293.0 180.5 L 321.0 155.5 L 327.0 139.5 L 334.0 15.5 L 332.0 -82.5 " fill="none" id="make-me-a-hanzi-animation-14" stroke-dasharray="405 810" stroke-linecap="round"></path>

      <clipPath id="make-me-a-hanzi-clip-15">
      <path d="M 353.0 147.5 L 394.0 149.5 L 397.0 149.5 Q 399.0 150.5 400.0 150.5 L 416.0 152.5 L 485.0 163.5 Q 518.0 166.5 519.0 167.5 L 555.0 167.5 Q 582.0 169.5 590.0 164.5 Q 605.0 157.5 605.0 124.5 L 607.0 108.5 Q 611.0 47.5 603.0 -28.5 L 603.0 -56.5 L 609.0 -79.5 Q 610.0 -93.5 620.0 -97.5 Q 630.0 -100.5 645.0 -88.5 Q 659.0 -75.5 667.0 -58.5 Q 674.0 -41.5 676.0 21.5 L 681.0 98.5 Q 681.0 124.5 683.0 133.5 Q 685.0 142.5 691.0 152.5 Q 697.0 162.5 697.0 166.5 Q 697.0 170.5 691.0 176.5 Q 687.0 183.5 670.0 189.5 Q 618.0 215.5 609.0 215.5 L 527.0 199.5 L 401.0 182.5 L 341.0 176.5 C 311.0 173.5 323.0 146.5 353.0 147.5 Z" fill="lightgray"></path>
      </clipPath>
      <path clip-path="url(#make-me-a-hanzi-clip-15)" d="M 349.0 171.5 L 373.0 163.5 L 579.0 188.5 L 609.0 186.5 L 629.0 172.5 L 645.0 151.5 L 645.0 93.5 L 638.0 -31.5 L 625.0 -82.5 " fill="none" id="make-me-a-hanzi-animation-15" stroke-dasharray="678 1356" stroke-linecap="round"></path>

      <clipPath id="make-me-a-hanzi-clip-16">
      <path d="M 574.0 58.5 Q 596.0 63.5 577.0 80.5 Q 558.0 97.5 544.0 93.5 Q 535.0 93.5 471.5 83.5 Q 408.0 73.5 390.0 69.0 Q 372.0 64.5 385.0 52.5 Q 397.0 38.5 418.0 41.5 Q 550.0 54.5 574.0 58.5 Z" fill="lightgray"></path>
      </clipPath>
      <path clip-path="url(#make-me-a-hanzi-clip-16)" d="M 388.0 60.5 L 429.0 57.5 L 550.0 74.5 L 575.0 69.5 " fill="none" id="make-me-a-hanzi-animation-16" stroke-dasharray="317 634" stroke-linecap="round"></path>

      <clipPath id="make-me-a-hanzi-clip-17">
      <path d="M 568.0 -22.5 L 566.0 -22.5 L 398.0 -36.5 Q 390.0 -38.5 377.0 -38.5 L 355.0 -38.5 C 325.0 -38.5 323.0 -73.5 353.0 -72.5 L 421.0 -70.5 Q 465.0 -70.5 485.0 -66.5 L 603.0 -56.5 C 633.0 -53.5 632.0 -35.5 603.0 -28.5 L 585.0 -24.5 Q 574.0 -24.5 568.0 -22.5 Z" fill="lightgray"></path>
      </clipPath>
      <path clip-path="url(#make-me-a-hanzi-clip-17)" d="M 360.0 -67.5 L 373.0 -55.5 L 586.0 -41.5 L 597.0 -35.5 " fill="none" id="make-me-a-hanzi-animation-17" stroke-dasharray="372 744" stroke-linecap="round"></path>

</g>
</svg>
